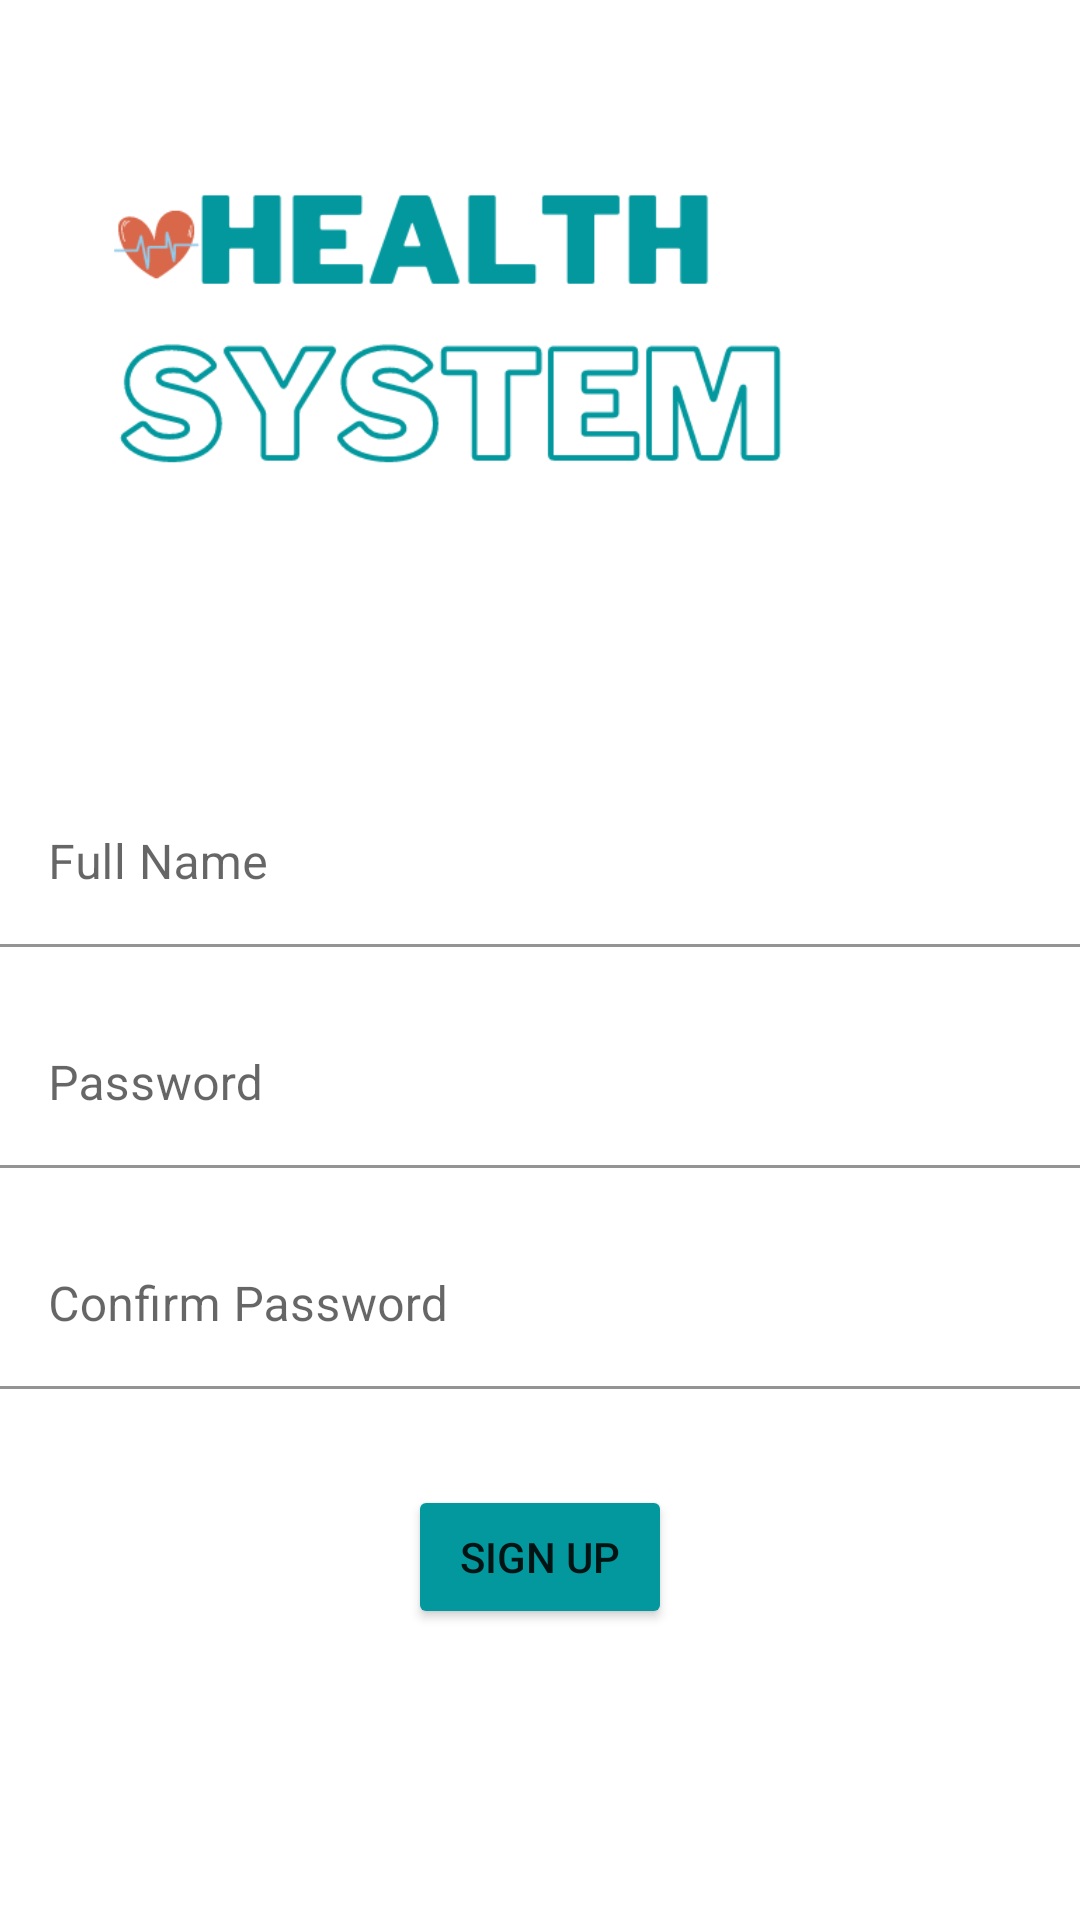

Here is an Android app screen rendered from its layout file. Give the layout XML and the strings, colors and styles it references.
<!-- AndroidManifest.xml: application theme Theme.HospitalInfoSystem -->
<!-- res/layout/activity_sign_up.xml -->
<?xml version="1.0" encoding="utf-8"?>
<androidx.constraintlayout.widget.ConstraintLayout xmlns:android="http://schemas.android.com/apk/res/android"
    xmlns:app="http://schemas.android.com/apk/res-auto"
    xmlns:tools="http://schemas.android.com/tools"
    android:layout_width="match_parent"
    android:layout_height="match_parent"
    tools:context=".ActivitySignUp">

    <ImageView
        android:id="@+id/imageView2"
        android:layout_width="419dp"
        android:layout_height="234dp"
        android:layout_marginTop="1dp"
        app:layout_constraintEnd_toEndOf="parent"
        app:layout_constraintTop_toTopOf="parent"
        app:srcCompat="@drawable/logo" />

    <com.google.android.material.textfield.TextInputLayout
        android:id="@+id/sUsernameLayout"
        android:layout_width="match_parent"
        android:layout_height="wrap_content"
        android:layout_marginTop="25dp"
        app:layout_constraintTop_toBottomOf="@+id/imageView2"
        app:startIconDrawable="@drawable/ic_baseline_person_24"
        tools:layout_editor_absoluteX="116dp">

        <com.google.android.material.textfield.TextInputEditText
            android:id="@+id/sUsernameEditText"
            android:layout_width="match_parent"
            android:layout_height="wrap_content"
            android:background="#FFFFFF"
            android:hint="Full Name" />
    </com.google.android.material.textfield.TextInputLayout>

    <com.google.android.material.textfield.TextInputLayout
        android:id="@+id/sPasswordLayout"
        android:layout_width="match_parent"
        android:layout_height="wrap_content"
        android:layout_marginTop="18dp"
        app:layout_constraintTop_toBottomOf="@+id/sUsernameLayout"
        app:startIconDrawable="@drawable/ic_baseline_lock_open_24">

        <com.google.android.material.textfield.TextInputEditText
            android:id="@+id/sPasswordEditText"
            android:layout_width="match_parent"
            android:layout_height="wrap_content"
            android:background="#FFFFFF"
            android:hint="Password"
            android:inputType="textPassword" />
    </com.google.android.material.textfield.TextInputLayout>

    <com.google.android.material.textfield.TextInputLayout
        android:id="@+id/sConfPasswordLayout"
        android:layout_width="match_parent"
        android:layout_height="wrap_content"
        android:layout_marginTop="18dp"
        app:layout_constraintEnd_toEndOf="parent"
        app:startIconDrawable="@drawable/ic_baseline_lock_open_24"
        app:layout_constraintTop_toBottomOf="@+id/sPasswordLayout">

        <com.google.android.material.textfield.TextInputEditText
            android:id="@+id/sConfPasswordEditText"
            android:layout_width="match_parent"
            android:layout_height="wrap_content"
            android:background="#FFFFFF"
            android:inputType="textPassword"
            android:hint="Confirm Password" />
    </com.google.android.material.textfield.TextInputLayout>

    <Button
        android:id="@+id/signUpButton"
        android:layout_width="wrap_content"
        android:layout_height="wrap_content"
        android:layout_marginTop="32dp"
        android:text="Sign Up"
        android:clickable = "true"
        android:focusable="true"
        android:foreground="?attr/selectableItemBackground"
        app:backgroundTint="#03989E"
        app:layout_constraintEnd_toEndOf="parent"
        app:layout_constraintHorizontal_bias="0.5"
        app:layout_constraintStart_toStartOf="parent"
        app:layout_constraintTop_toBottomOf="@+id/sConfPasswordLayout" />

</androidx.constraintlayout.widget.ConstraintLayout>
<!-- resources referenced by this layout -->
<resources>
  <!-- drawable logo: png bitmap (drawable, 19648 bytes) -->
  <style name="Theme.HospitalInfoSystem" parent="Theme.MaterialComponents.DayNight.NoActionBar">
          
          <item name="colorPrimary">@color/purple_500</item>
          <item name="colorPrimaryVariant">@color/purple_700</item>
          <item name="colorOnPrimary">@color/white</item>
          
          <item name="colorSecondary">@color/teal_200</item>
          <item name="colorSecondaryVariant">@color/teal_700</item>
          <item name="colorOnSecondary">@color/black</item>
          
          <item name="android:statusBarColor" tools:targetApi="l">?attr/colorPrimaryVariant</item>
          
      </style>
  <!-- not gathered from this repository: default colours our renderer supplied (Android Studio template values) -->
  <color name="purple_500">#FF6200EE</color>
  <color name="purple_700">#FF3700B3</color>
  <color name="teal_200">#FF03DAC5</color>
  <color name="teal_700">#FF018786</color>
  <color name="black">#FF000000</color>
  <color name="white">#FFFFFFFF</color>
</resources>
